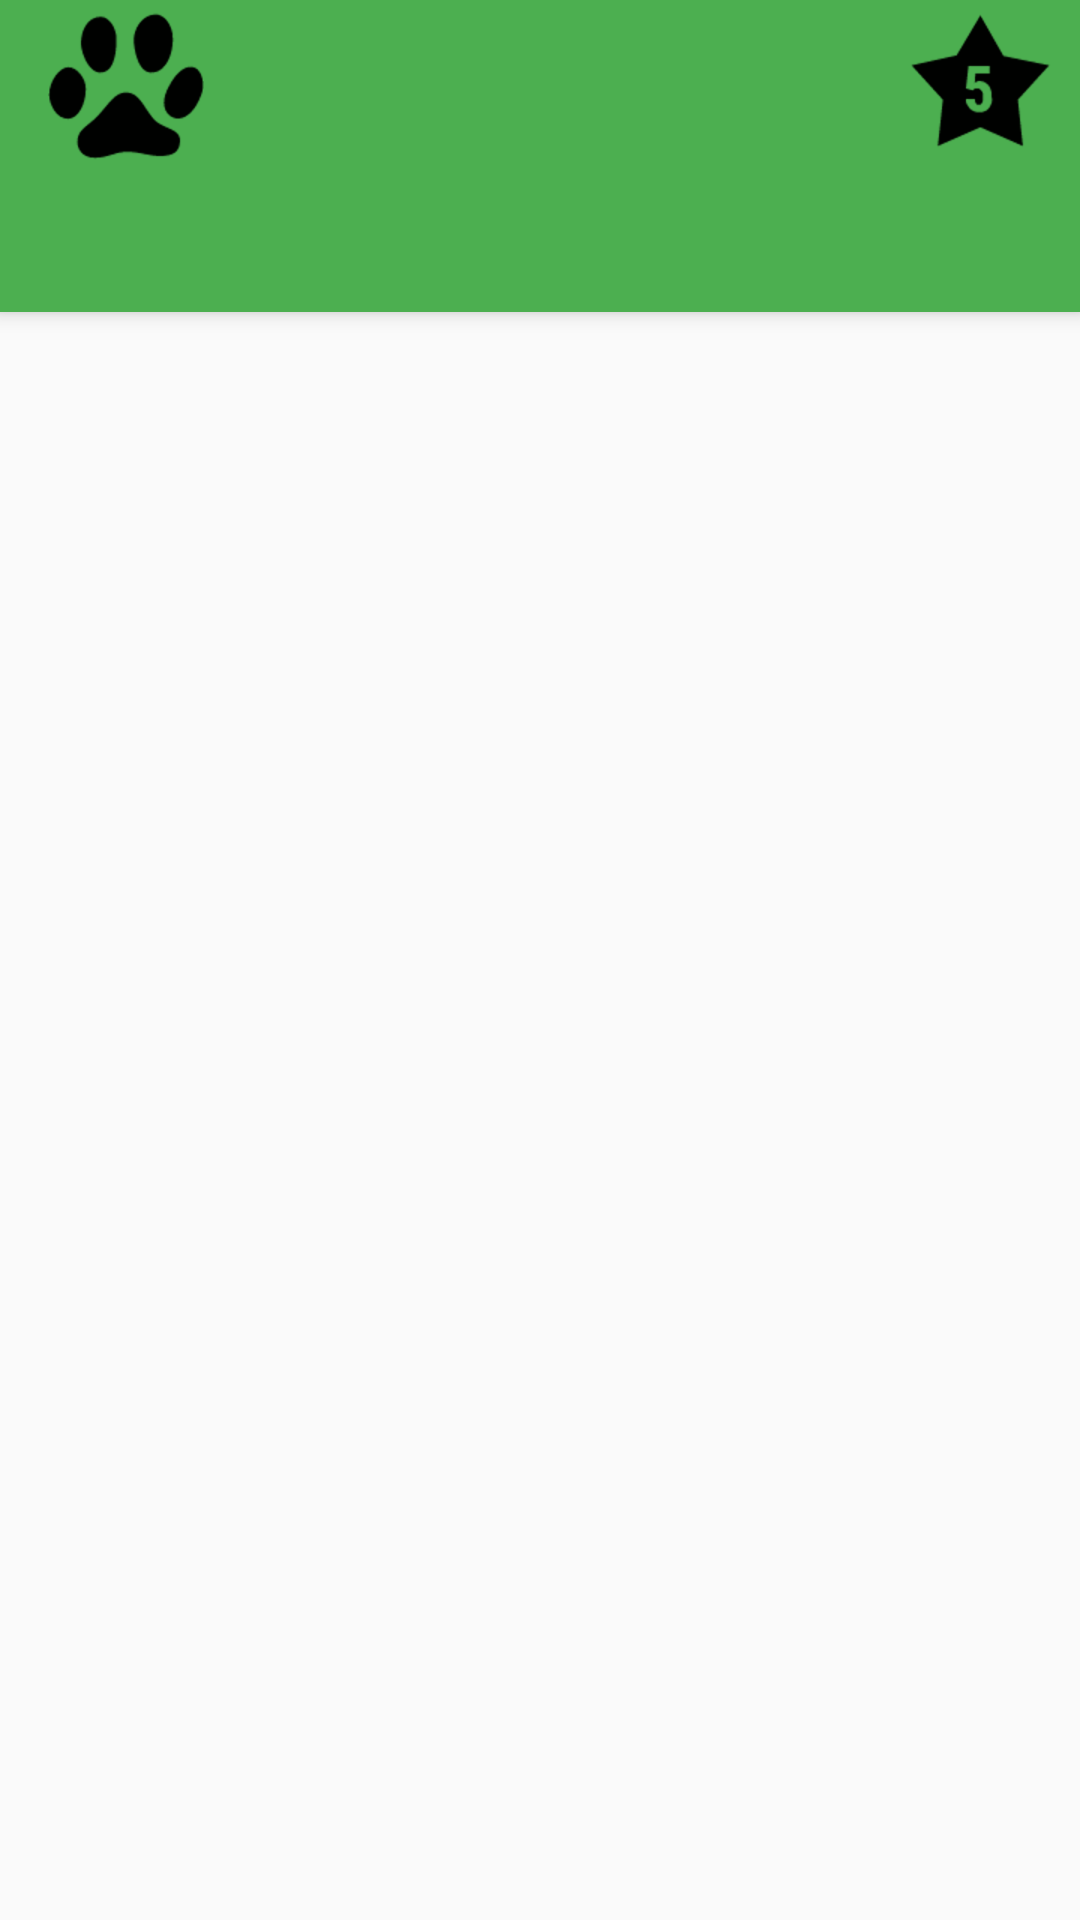

Android layout source for this screen:
<!-- AndroidManifest.xml: application theme AppTheme -->
<!-- res/layout/activity_main.xml -->
<?xml version="1.0" encoding="utf-8"?>
<android.support.design.widget.CoordinatorLayout
    xmlns:android="http://schemas.android.com/apk/res/android"
    xmlns:tools="http://schemas.android.com/tools"
    xmlns:app="http://schemas.android.com/apk/res-auto"
    android:layout_width="match_parent"
    android:layout_height="match_parent"
    tools:context="com.juanmorales.mascotasrv.MainActivity"
    >

    
    <include android:id="@+id/miActionBar"
        layout="@layout/actionbarmascotas"
        >
    </include>

    <android.support.v4.view.ViewPager
        android:id="@+id/viewPager"
        android:layout_width="match_parent"
        android:layout_height="match_parent"
        app:layout_behavior="@string/appbar_scrolling_view_behavior">

    </android.support.v4.view.ViewPager>

    

</android.support.design.widget.CoordinatorLayout>
<!-- res/layout/actionbarmascotas.xml (included above) -->
<android.support.design.widget.AppBarLayout
    xmlns:android="http://schemas.android.com/apk/res/android"
    xmlns:app="http://schemas.android.com/apk/res-auto"
    android:layout_width="match_parent"
    android:layout_height="wrap_content"
    android:theme="@style/ThemeOverlay.AppCompat.Dark.ActionBar">

    <android.support.v7.widget.Toolbar
        android:id="@+id/toolbar"
        android:layout_width="match_parent"
        android:layout_height="match_parent"
        app:layout_scrollFlags="scroll|enterAlways">

        <RelativeLayout
            android:layout_width="match_parent"
            android:layout_height="match_parent">
            <ImageButton
                android:id="@+id/btnPatita"
                android:layout_width="wrap_content"
                android:layout_height="wrap_content"
                android:layout_alignParentLeft="true"

                android:layout_marginRight="23dp"
                android:background="@null"
                android:src="@drawable/patita_100" />


            <ImageButton
                android:id="@+id/btnStart"
                android:layout_width="wrap_content"
                android:layout_height="wrap_content"
                android:layout_alignParentRight="true"
                android:layout_marginRight="8dp"
                android:background="@null"
                android:src="@drawable/star" />
        </RelativeLayout>

    </android.support.v7.widget.Toolbar>

    <android.support.design.widget.TabLayout
        android:id="@+id/tabLayout"
        android:layout_width="match_parent"
        android:layout_height="wrap_content"
        >

    </android.support.design.widget.TabLayout>


</android.support.design.widget.AppBarLayout>
<!-- resources referenced by this layout -->
<resources>
  <!-- drawable patita_100: png bitmap (drawable-hdpi, 2437 bytes) -->
  <!-- drawable star: png bitmap (drawable-hdpi, 1915 bytes) -->
  <style name="AppTheme" parent="Theme.AppCompat.Light.NoActionBar">
          
          <item name="colorPrimary">@color/colorPrimary</item>
          <item name="colorPrimaryDark">@color/colorPrimaryDark</item>
          <item name="colorAccent">@color/colorAccent</item>
  
      </style>
  <color name="colorPrimary">#4CAF50</color>
  <color name="colorPrimaryDark">#388E3C</color>
  <color name="colorAccent">#FF9800</color>
</resources>
